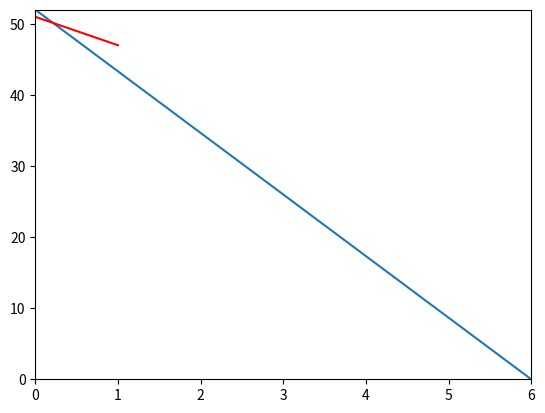

Generate this figure with matplotlib:
import matplotlib.pyplot as plt; 

MAX_POINTS = 52; 
TOTAL_WEEKS = 6; 

plt.axis([0, TOTAL_WEEKS, 0, MAX_POINTS]); 

# Best case scenario line
preferable_progress_line = []; 
for i in range(TOTAL_WEEKS + 1):
    delta = MAX_POINTS / TOTAL_WEEKS
    preferable_progress_line.insert(i, delta * i); 

preferable_progress_line.reverse(); 
print(preferable_progress_line); 

plt.plot(preferable_progress_line); 

# Actual progress
# Points done is the value in the done section achieved per week of work
# Sums of points in done section per week
points_done = [1, 5]; 

progress_line = []; 
for i in range(len(points_done)):
    
    progress_line.append((MAX_POINTS - points_done[i])); 

print(points_done); 
print(progress_line); 
plt.plot(progress_line, 'r'); 

plt.show(); 
